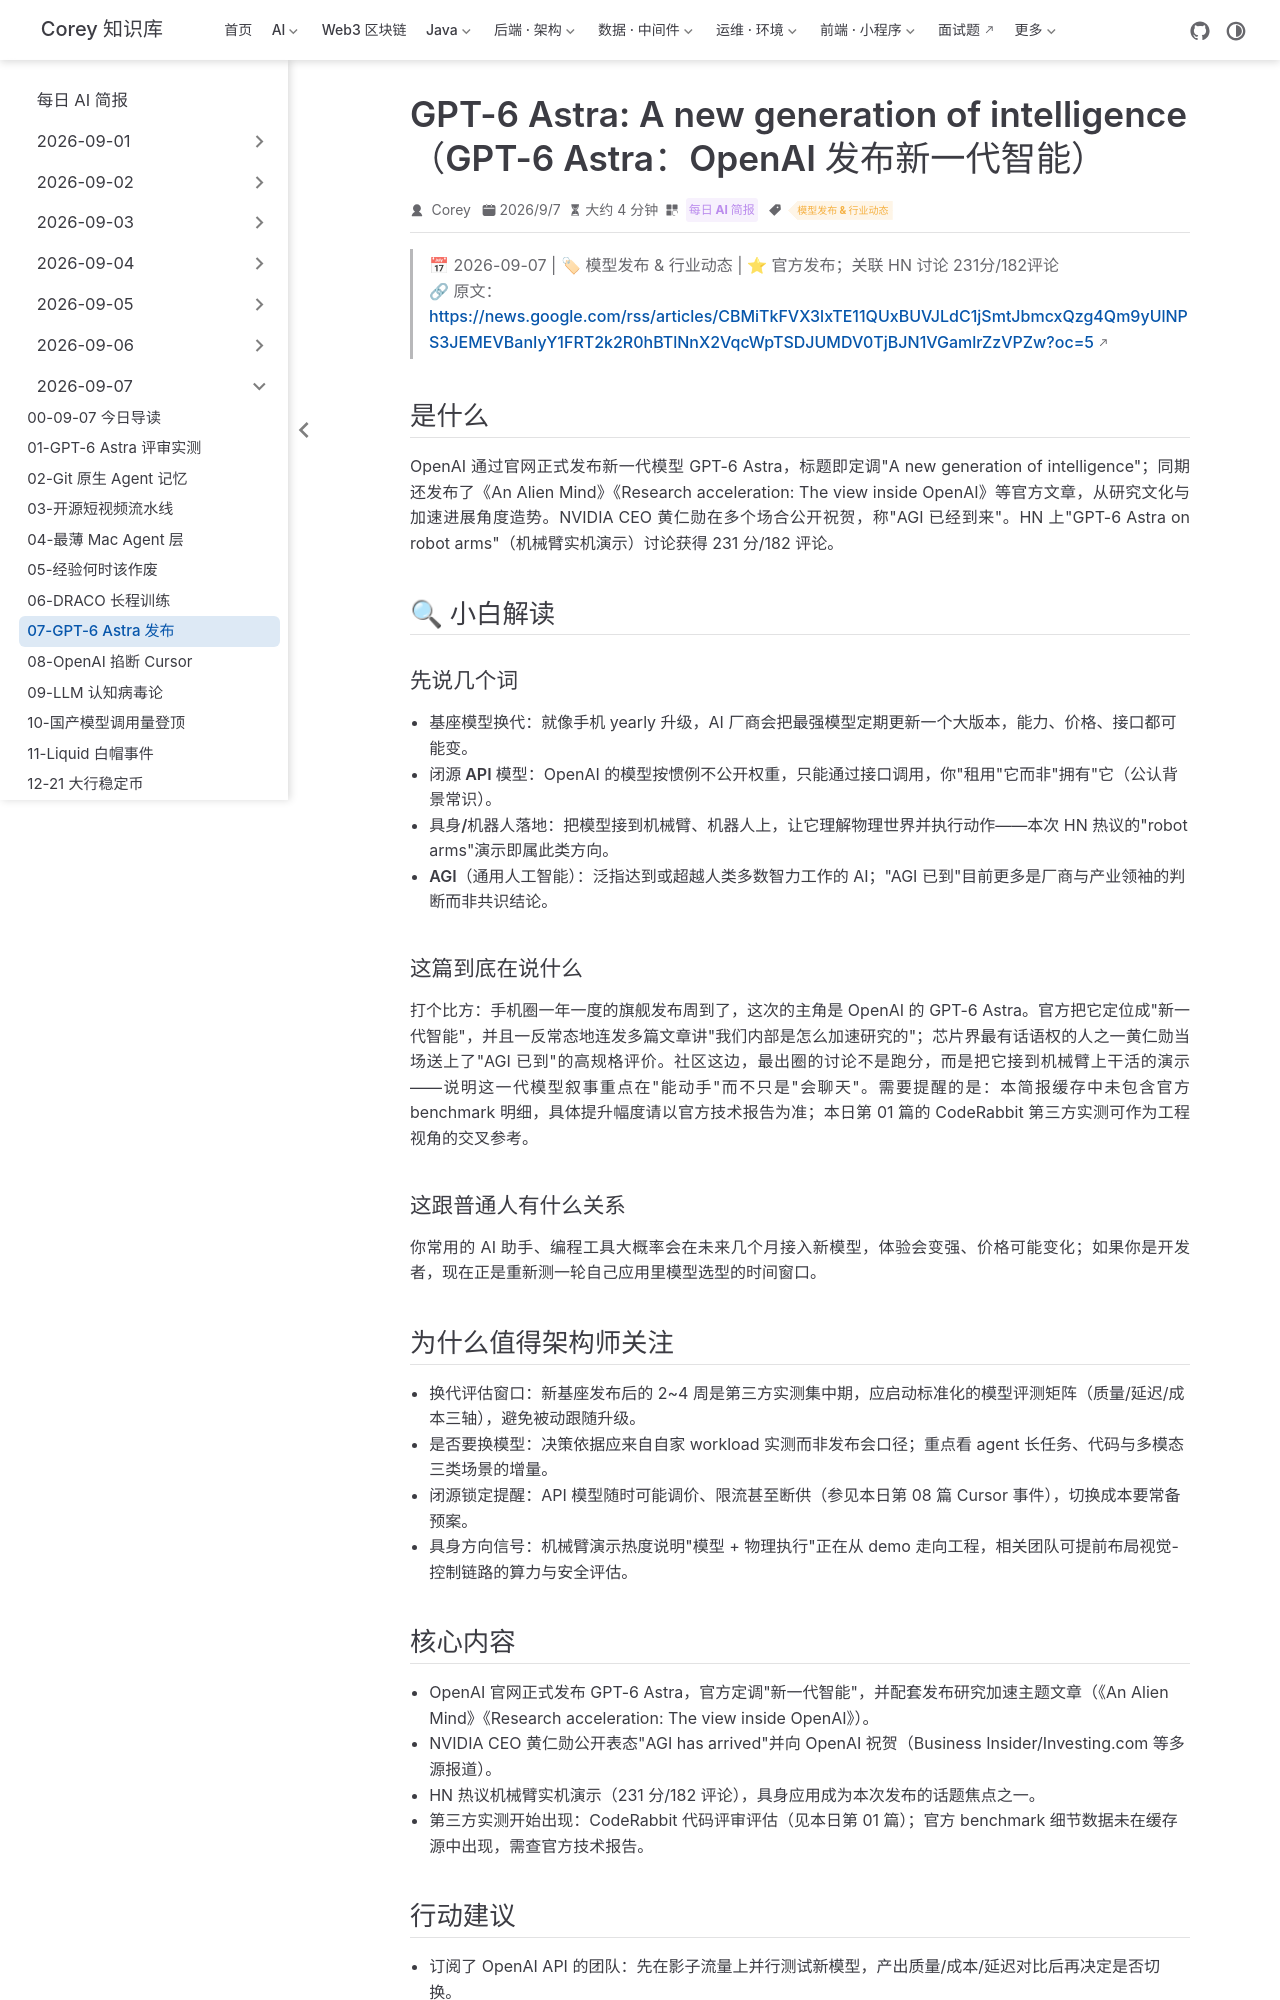

repository: code-corey/code-corey.github.io · page: News/2026-09-07/07-gpt6-astra-launch.html · generator: jekyll

---
title: "GPT-6 Astra: A new generation of intelligence（GPT-6 Astra：OpenAI 发布新一代智能）"
shortTitle: "GPT-6 Astra 发布"
sidebarGroup: "2026-09-07"
order: 7
date: 2026-09-07
category:
  - "每日 AI 简报"
tag:
  - "模型发布 & 行业动态"
description: "OpenAI 官方宣布新一代模型 GPT-6 Astra，同期发布研究加速内幕文章；黄仁勋公开祝贺'AGI 已到'，HN 上机器人实机演示讨论火热（231 分/182 评论）。"
---

# GPT-6 Astra: A new generation of intelligence（GPT-6 Astra：OpenAI 发布新一代智能）

> 📅 2026-09-07 | 🏷 模型发布 & 行业动态 | ⭐ 官方发布；关联 HN 讨论 231分/182评论
> 🔗 原文：https://news.google.com/rss/articles/CBMiTkFVX3lxTE11QUxBUVJLdC1jSmtJbmcxQzg4Qm9yUlNPS3JEMEVBanIyY1FRT2k2R0hBTlNnX2VqcWpTSDJUMDV0TjBJN1VGamlrZzVPZw?oc=5

## 是什么

OpenAI 通过官网正式发布新一代模型 GPT-6 Astra，标题即定调"A new generation of intelligence"；同期还发布了《An Alien Mind》《Research acceleration: The view inside OpenAI》等官方文章，从研究文化与加速进展角度造势。NVIDIA CEO 黄仁勋在多个场合公开祝贺，称"AGI 已经到来"。HN 上"GPT-6 Astra on robot arms"（机械臂实机演示）讨论获得 231 分/182 评论。

## 🔍 小白解读

### 先说几个词

- **基座模型换代**：就像手机 yearly 升级，AI 厂商会把最强模型定期更新一个大版本，能力、价格、接口都可能变。
- **闭源 API 模型**：OpenAI 的模型按惯例不公开权重，只能通过接口调用，你"租用"它而非"拥有"它（公认背景常识）。
- **具身/机器人落地**：把模型接到机械臂、机器人上，让它理解物理世界并执行动作——本次 HN 热议的"robot arms"演示即属此类方向。
- **AGI（通用人工智能）**：泛指达到或超越人类多数智力工作的 AI；"AGI 已到"目前更多是厂商与产业领袖的判断而非共识结论。

### 这篇到底在说什么

打个比方：手机圈一年一度的旗舰发布周到了，这次的主角是 OpenAI 的 GPT-6 Astra。官方把它定位成"新一代智能"，并且一反常态地连发多篇文章讲"我们内部是怎么加速研究的"；芯片界最有话语权的人之一黄仁勋当场送上了"AGI 已到"的高规格评价。社区这边，最出圈的讨论不是跑分，而是把它接到机械臂上干活的演示——说明这一代模型叙事重点在"能动手"而不只是"会聊天"。需要提醒的是：本简报缓存中未包含官方 benchmark 明细，具体提升幅度请以官方技术报告为准；本日第 01 篇的 CodeRabbit 第三方实测可作为工程视角的交叉参考。

### 这跟普通人有什么关系

你常用的 AI 助手、编程工具大概率会在未来几个月接入新模型，体验会变强、价格可能变化；如果你是开发者，现在正是重新测一轮自己应用里模型选型的时间窗口。

## 为什么值得架构师关注

- **换代评估窗口**：新基座发布后的 2~4 周是第三方实测集中期，应启动标准化的模型评测矩阵（质量/延迟/成本三轴），避免被动跟随升级。
- **是否要换模型**：决策依据应来自自家 workload 实测而非发布会口径；重点看 agent 长任务、代码与多模态三类场景的增量。
- **闭源锁定提醒**：API 模型随时可能调价、限流甚至断供（参见本日第 08 篇 Cursor 事件），切换成本要常备预案。
- **具身方向信号**：机械臂演示热度说明"模型 + 物理执行"正在从 demo 走向工程，相关团队可提前布局视觉-控制链路的算力与安全评估。
